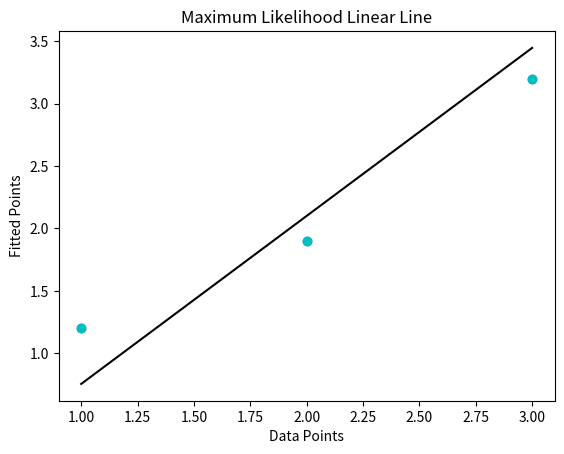

Here is the Python script that generated this plot:
import numpy as np
import matplotlib.pyplot as plt
x= np.array([1,2,3])
y=np.array([1.2,1.9,3.2])

def values(x,y):
	p=x.sum()
	q=y.sum()
	r=(x*x).sum()
	s=(y*y).sum()
	l=len(x)
	w0=(r*q-p*s)/(r*l-p*p)
	w1=(q-(l*w0))/p
	return w1,w0
slope,intercept=values(x,y)
final_values=[slope*i+ intercept for i in x]

plt.title("Maximum Likelihood Linear Line")
plt.xlabel("Data Points")
plt.ylabel("Fitted Points")
plt.scatter(x,y)
plt.plot(x,y,'co')
plt.plot(x,final_values,'k')
plt.show()

